pico-8 play session: hold ← + tap ❎

[t = 1 s] hold ← ~1s, tap ❎ ~2×
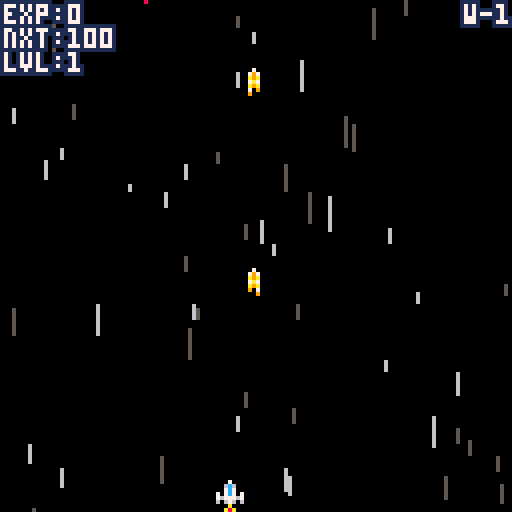
[t = 2 s] hold ← ~2s, tap ❎ ~4×
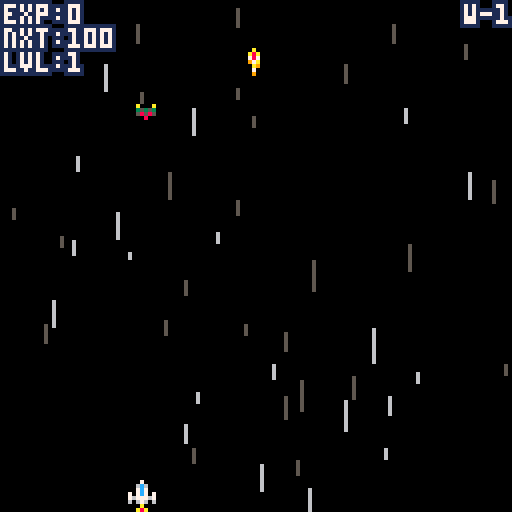
[t = 4 s] hold ← ~4s, tap ❎ ~7×
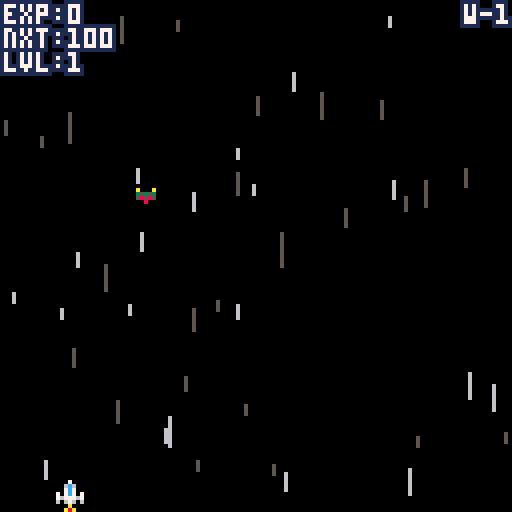

pico-8 cartridge
version 8
__lua__
--the.green.legion
--by guerragames 
cartdata("the_green_legion")

time=0
one_frame=.0333333
file=0
shake_t=0

function get_file()
 local fi=file*4
 cur_score=dget(fi)
 cur_gp=dget(fi+1)
 cur_lvl=dget(fi+2)
 cur_gm=dget(fi+3)

 if cur_lvl<1 or cur_lvl>10 then
  cur_lvl=1
 end 

 ps_level=1
 ps_active_count=1
 ps_max_active_count=1
 ps_shoot_rate=.3
 ps_pshoot_cdown=10
 ps_pshoot_damage=10
end

function store_file()
 local fi=file*4
 dset(fi,cur_score)
 dset(fi+1,cur_gp)
 dset(fi+2,cur_lvl)
 dset(fi+3,cur_gm)
end

function save_and_reset()
 cur_gm+=1
 store_file()
 run()
end

function reset_score()
 cur_score=0
 cur_gp=0
 cur_lvl=1
 cur_gm=0
 store_file()
 run()
end

function nl(s)
 local a={}
 local ns=""
 
 while #s>0 do
  local d=sub(s,1,1)
  if d=="," then
   add(a,ns+0)
   ns=""
  else
   ns=ns..d
  end
  
  s=sub(s,2)
 end
 
 return a
end

function unpack(y,i)
 i=i or 1
 local g=y[i]
 if(g)return g,unpack(y,i+1)
end

align_c=0
align_l=1
align_r=2

function po(t,x,y,c,bc,a)
  local ox=#t*2 
  if a==align_l then
   ox=0
  elseif a==align_r then
   ox=#t*4
  end
  local tx=x-ox
  color(bc)
  print(t,tx-1,y)print(t,tx-1,y-1)print(t,tx,y-1)print(t,tx+1,y-1)
  print(t,tx+1,y)print(t,tx+1,y+1)print(t,tx,y+1)print(t,tx-1,y+1)
  print(t,tx,y,c)
end

function normalize(x,y)
  local m=sqrt(x*x+y*y)
  return x/m,y/m,m
end

function force_sep(fo,mo,min_sep,max_sep)
  local xdiff,ydiff=fo.x-mo.x,fo.y-mo.y
  local nx,ny,mag=normalize(xdiff,ydiff)
  local min_sep,max_sep=mag-min_sep,mag-max_sep
  if max_sep>0 then
   mo.x+=nx*max_sep
   mo.y+=ny*max_sep
  elseif min_sep<0 then
   mo.x+=nx*min_sep
   mo.y+=ny*min_sep
  end
end

function rnd_i(c)
 return flr(rnd(c))+1
end

function next_i(l,i)
 i+=1
 if(i>#l)i=1
 return i
end

function lerp(min,max,t)
 return min+(max-min)*t
end

function rnd_range(min,max)
 if min and max then
  return lerp(min,max,rnd())
 end
 return 0
end

function scr_text(val)
 local s,v="",abs(val)
 repeat
  s=shl(v%0x0.000a,16)..s
  v/=10
 until v==0
 
 if val<0 then
  s="-"..s
 end
 
 return s
end

function gp_perc(p)
 return 1+p*cur_gp
end

sf={}
sf_next=1
sf_scroll_speed=.3
sf_max_speed=10
sf_target_rate=2
sf_rate=1.5
sf_to_spawn=0

for i=1,200 do
 s={lasty=-1,blink=5,bt=5}
 add(sf,s)
end

function sf_init()
 for k,s in pairs(sf)do
  s.y=128
 end

 sf_rate=0
end

function sf_update()
 sf_to_spawn+=sf_rate

  while sf_to_spawn>1 do
   local s=sf[sf_next]
   s.speed=rnd(sf_max_speed)
   s.x,s.y=rnd_i(128),-rnd(sf_scroll_speed+s.speed)
   s.lasty=s.y
   s.blink=rnd(.2)
   s.bt=s.blink
   sf_next=next_i(sf,sf_next)
   sf_to_spawn-=1
  end

 for k,s in pairs(sf)do
  s.lasty=s.y
  if s.y<128 then
   s.y+=s.speed+sf_scroll_speed
  else
   s.y=128
  end
 end
end

function sf_draw()
 for k,s in pairs(sf)do
  s.bt-=one_frame
  if s.bt<=0 then
   s.bt=s.blink
   s.color=(s.color==5)and 6 or 5
  end
  line(s.x,s.lasty,s.x,s.y,s.color)
 end
end

bs={}
bs_next=1
bs_cos={}
bs_sin={}

for i=1,101 do
  local angle=i/100
  add(bs_cos,cos(angle))
  add(bs_sin,sin(angle))
end

bs_lines={"boom!","bang!","bam!","pow!"}
bs_b_lines={"ka-booooooom!","ka-baaaaaang!","ka-baaaaaam!","ka-poooooow!"}

for i=1,20 do
 local boom={}
 for j=1,21 do
  add(boom,{})
 end
 
 add(bs,boom)
end

function bs_reset()
 for k,boom in pairs(bs)do
  boom.active=false
 end
end

function bs_spawn(x,y,min_size,max_size,max_time,bl,flash)
 local boom=bs[bs_next]
 boom.max_time=max_time
 boom.t=0
 boom.x,boom.y=x,y
 boom.flash=flash
 boom.active=true
 boom.text=nil
 
 if bl then
  boom.text=bl[rnd_i(#bl)]
 end
 
 boom.a_offset=rnd()

 for i=1,21 do
  local b=boom[i]
  b.r=0
  b.a=i/20
  b.max_r=min_size+rnd((max_size-min_size)*(i%2))
 end
 
 bs_next=next_i(bs,bs_next)
end


function bs_update()
 for k,boom in pairs(bs)do
  if boom.active then 
   boom.t+=one_frame
 
   for j=1,21 do
    local b=boom[j]
    b.r=b.max_r*boom.t/.2
    if b.r>b.max_r then
     b.r=b.max_r
    end
   end  
  
   if boom.t>=boom.max_time then
    boom.active=false
   end
  end
 end
end

function bs_index_to_ai(boom,i)
 return flr(1+100*(boom.a_offset+i/20)%100)
end

function bs_draw_l(boom,i1,i2,c,offr)
 local cx,cy=boom.x,boom.y
 local a1,a2=bs_index_to_ai(boom,i1),bs_index_to_ai(boom,i2)
 local m1,m2=boom[i1].r+offr,boom[i2].r+offr
 line(cx+m1*bs_cos[a1],cy+m1*bs_sin[a1],cx+m2*bs_cos[a2],cy+m2*bs_sin[a2],c)
end

function bs_draw()
 for k,boom in pairs(bs)do
  if boom.active then 
   if boom.flash and boom.t<.1 then
    rectfill(0,0,128,128,7)
    return
   end 
   
   local color,ocolor=10,8

   for j=2,19 do
    bs_draw_l(boom,j,j+1,ocolor,-4)
    bs_draw_l(boom,j,j+1,ocolor,-2)
   end

   bs_draw_l(boom,20,1,ocolor,-4)
   bs_draw_l(boom,1,2,ocolor,-4)
   bs_draw_l(boom,20,1,ocolor,-2)
   bs_draw_l(boom,1,2,ocolor,-2)

   for j=2,19 do
    bs_draw_l(boom,j,j+1,color,0)
   end

   bs_draw_l(boom,20,1,color,0)
   bs_draw_l(boom,1,2,color,0)

   if boom.text then
    po(boom.text,boom.x+2,boom.y-3,9+(boom.t*12)%2,0)
   end
  end
 end
end

exs={}
exs_next=1

for i=1,20 do
 local ex={} 
 ex.timer=0
 ex.bits={}

 for j=1,20 do
  add(ex.bits,{})
 end
 
 add(exs,ex)
end

function exs_reset()
 for k,ex in pairs(exs)do
  ex.timer=0
 end
end

function make_ex(x,y,size,dsize,speed,timer)
 local ex=exs[exs_next]
 
 ex.timer=timer

 for k,bit in pairs(ex.bits)do
  bit.x,bit.y=x,y
  local dx,dy,mag=normalize(rnd_range(-1,1),rnd_range(-1,1))
  local s=speed+rnd(2)
  bit.size,bit.dsize=size,dsize
  bit.dx,bit.dy=dx*s,dy*s
 end
 
 exs_next=next_i(exs,exs_next)
end

function exs_update()
 for k,ex in pairs(exs)do
  if ex.timer>0 then
   ex.timer-=one_frame
   local alive_count=0
   for k,bit in pairs(ex.bits)do
    bit.dx*=.9
    bit.dy*=.9
    bit.x+=bit.dx
    bit.y+=bit.dy
	bit.size+=bit.dsize
    if bit.size>0 then
     alive_count+=1
    end
   end
   if alive_count==0 then
    ex.timer=0
   end
  end
 end
end

function exs_subdraw(ex,size_offset,color)
 for k,bit in pairs(ex.bits)do
  circfill(bit.x,bit.y,bit.size+size_offset,color)
 end
end

function exs_draw()
 for k,ex in pairs(exs)do
  if ex.timer>0 then
   exs_subdraw(ex,1,5)
   exs_subdraw(ex,0,6)
  end
 end
end

ps={}

ps_level=1
ps_max_active_count=1
ps_shoot_rate=.3
ps_pshoot_cdown=10
ps_pshoot_damage=10

ps_active_count=1

attack_held=0
attack_queued=false

ps_shoot_timer=0
pattack_held=0

pattack_anim=nl("0,0,0,0,0,0,0,0,0,0,2,2,2,4,4,")

function player_init(p,i)
 p.active=false
 p.x,p.y=66,136
 p.spr=i-1
 p.pattack_i=#pattack_anim+1
 p.cdown=0
 p.muzzle_flash,p.blink=0,0
end

for i=1,8 do
 local p={}  
 player_init(p,i)
 add(ps,p)
end

function ps_reset_ng()
 for k,p in pairs(ps) do
  p.active=false
 end
 
 for i=1,ps_max_active_count do
  local p=ps[i]
  p.x,p.y=60,136+8*i
  p.active=true
  p.cdown=0
  p.getting_back=true
 end

 ps_active_count=ps_max_active_count
end
 
function ps_reset_nl()
 for i=ps_active_count+1,ps_max_active_count do
  local p=ps[i]
  p.x,p.y=60,136
  p.active=true
  p.cdown=0
  p.getting_back=true
 end

 ps_active_count=ps_max_active_count
end

function add_to_score(amount,enemy_health)
 if enemy_health>0 then
  cur_score+=shr(amount,16)
 else
  cur_score+=shr(amount+enemy_health,16)
 end
end

function upgrade_row(n,s,t)
 return {score=shr(n,s),type=t}
end

upgrade_table =
{
 upgrade_row(100,16,1),upgrade_row(200,16,2),upgrade_row(400,16,3),
 upgrade_row(800,16,1),upgrade_row(1300,16,2),upgrade_row(2000,16,3),
 upgrade_row(3000,16,1),upgrade_row(4500,16,2),upgrade_row(6500,16,3),
 upgrade_row(9000,16,1),upgrade_row(12000,16,2),upgrade_row(16000,16,3),
 upgrade_row(21000,16,1),upgrade_row(27000,16,2),upgrade_row(32000,16,3),
 upgrade_row(32000,15,1),upgrade_row(32000,14,2),upgrade_row(32000,13,3),
 upgrade_row(32000,12,1),upgrade_row(32000,11,2),upgrade_row(32000,10,3),
 upgrade_row(32000,9,1),upgrade_row(32000,8,2),upgrade_row(32000,7,3),
}

function next_upgrade_txt()
 local next_upgrade=upgrade_table[ps_level]
 if next_upgrade then
  return "nxt:"..scr_text(next_upgrade.score)
 end
 return "max lvl!"
end

function ps_upgrades_update()
 local upgraded=true
 while upgraded do
  upgraded=false
  local lv_upgrade=upgrade_table[ps_level]

  if lv_upgrade then
   if cur_score>=lv_upgrade.score then
    upgraded=true
    ps_level+=1
  
    if lv_upgrade.type==1 then
     if ps_max_active_count<#ps then
      ps_max_active_count+=1
      ps_active_count+=1
    
      local new_ship=ps[ps_active_count]
      new_ship.x,new_ship.y=56,128
      new_ship.active=true
      new_ship.cdown=0
      new_ship.getting_back=true
     end
    elseif lv_upgrade.type==2 then
     if ps_shoot_rate>0.1 then
      ps_shoot_rate-=0.025
     end
    elseif lv_upgrade.type==3 then
     if ps_pshoot_cdown>6 then
      ps_pshoot_cdown-=.5
      ps_pshoot_damage*=2
     end
    end
   end
  end
 end
end

function ps_player_bounds()
 local p1=ps[1]
 return p1.x+3,p1.y+1,p1.x+3,p1.y+3
end

function pshoot_collision_checker(bullet,x,y,x2,y2)
 local xmin=ps[1].x
 return x<=xmin+8 and x2>=xmin
end

function ps_check_pshoot()
 local xmin=ps[1].x
 for k,eb in pairs(ebs)do
  eb.active=false
 end 
 
 for k,e in pairs(es)do
  if e.active then
   local emin_x,emin_y,emax_x,emax_y=es_enemy_bounds(e)
   
   if emin_x<=xmin+8 and emax_x>=xmin then
    es_damage(e,ps_pshoot_damage,emin_x+e.spr_width/2,emax_y)
   end   
  end
 end
 
 boss_check_damage(ps[1],5,pshoot_collision_checker)
end

function ps_pshoot()
 if ps[2].active and
    ( ps[2].cdown<=0 and ps[2].pattack_i>#pattack_anim ) then
  sfx(1)
  
  shake_t=.2
 
  local splayer=ps[1]
  ps_check_pshoot(splayer)
  
  for i=2,ps_active_count do
   if ps[i].active then
    ps[i-1]=ps[i]
   end
  end 

  splayer.pattack_i=1
  splayer.y=2
  ps[ps_active_count]=splayer
 end 
end

function ps_check_seps()
 for i=2,ps_active_count do
  local p=ps[i]
  if p.active then
   if not p.getting_back then
    if p.pattack_i>#pattack_anim then
     force_sep(ps[i-1],p,10,10)
     force_sep(ps[1],p,10+2*i-4,i*10)
    end
   end
  end
 end
end

function ps_update_shooting()
 if btn(4)then
  if attack_held==0 then
   attack_queued=true
  end

  attack_held+=one_frame
 else
  attack_held=0
 end
 
 if attack_held>0 or attack_queued then
  if ps_shoot_timer <=0 then
   sfx(0)
 
   for k,p in pairs(ps) do
    if p.active and p.cdown<=0 then
     bullets_make_bullet(p.x+2,p.y-3)
     p.muzzle_flash=0.05
    end
   end
   ps_shoot_timer=ps_shoot_rate
   attack_queued=false
  end
 end
 
 ps_shoot_timer-=one_frame
end

function ps_explode()
 local p1=ps[1]

 sfx(7)
 for i=1,4 do
  make_ex(p1.x+2+rnd(4),p1.y+2+rnd(4),8+rnd(4),-0.2,2,4)
 end
 
 local x,y=p1.x+4,p1.y+4
 
 bs_spawn(x,y,12,40,.7)
 bs_spawn(x,y,8,30,.7)
 bs_spawn(x,y,6,20,.7,bs_lines)
 
 shake_t=.5

 for i=2,ps_active_count do
  if ps[i].active then
   ps[i-1]=ps[i]
  end
 end  
 
 p1.active=false
 ps[ps_active_count]=p1
 
 ps_active_count-=1
 
 local new_p1=ps[1]
 if ps_active_count<=0 or new_p1.cdown>0 then
  gameover=true
  title_timer=0
  cur_gm+=1
  store_file()
 else
  new_p1.blink=3
 end
end

function ps_check(x,y,x2,y2)
 local p1=ps[1]
 
 if p1.blink<=0 then
  local xmin,ymin,xmax,ymax=ps_player_bounds()

  if x <=xmax and x2>=xmin and
     y <=ymax and y2>=ymin then
   ps_explode()
   return true
  end
 end
 
 return false
end

function ps_update()
 local p1=ps[1]
 
 if p1.muzzle_flash>0 then
  p1.muzzle_flash-=one_frame
 end
 
 if p1.blink>0 then
  p1.blink-=one_frame
 end

 local speed=(attack_held>0.2)and 1 or 2
 
 if btn(0)then
  p1.x-=speed
 end

 if btn(1)then
  p1.x+=speed
 end

 if btn(2)then
  p1.y-=speed
 end

 if btn(3)then
  p1.y+=speed
 end

 p1.x=max(0,min(121,p1.x))
 p1.y=max(0,min(120,p1.y))

 ps_check_seps()
 ps_update_shooting()

 -- power attack
 if btn(5)then
  if pattack_held==0 then
   ps_pshoot()
  end

  pattack_held+=one_frame
 else
  pattack_held=0
 end
 
 for i=2,ps_active_count do
  local p=ps[i]
  if p.active then
   if p.muzzle_flash>0 then
    p.muzzle_flash-=one_frame
   end  
  
   if p.pattack_i<=#pattack_anim then
    p.pattack_i+=1
    
    if p.pattack_i>#pattack_anim then
     p.cdown=ps_pshoot_cdown
     p.getting_back=true
    end
   end
   
   if p.cdown>0 then
    p.cdown-=one_frame
   end 

   if p.getting_back then
    local pi2=ps[i-1]
      
    local nx,ny,mag=normalize(pi2.x-p.x,pi2.y-p.y)
      
    if mag<=10 then
     p.getting_back=false
    else
     p.x+=nx*2
     p.y+=ny*2
    end
   end
  end
 end
 
 ps_upgrades_update()
end

function ps_spr_draw(p,ox,oy,r)
 local x,y=p.x+ox,p.y+oy
 spr((r>.5)and 192 or 193,x+2,y+7)
 spr(p.spr,x,y)
end

function pal_color(c)
 for i=1,15 do
  pal(i,c)
 end
end

function ps_draw_shadows(p,r)
 pal_color(0)
 ps_spr_draw(p,1,0,r)
 ps_spr_draw(p,-1,0,r)
 ps_spr_draw(p,0,1,r)
 ps_spr_draw(p,0,-1,r)
 pal()
 
 if p.muzzle_flash>0 then
  circfill(p.x+3,p.y-1,3,10)
 end  
end

function ps_draw_secondary()
 for i=ps_active_count,2,-1 do
  local p=ps[i]
  
  if p.active then
   local r=rnd()
   ps_draw_shadows(p,r)
 
   if p.cdown>0 then
    pal(7,8)
    pal(6,2)
   elseif p.pattack_i<#pattack_anim then
    local anim_frame=pattack_anim[p.pattack_i]
    local px,py=p.x-2,p.y-2
  
    spr(16+anim_frame,px,py,2,1)
 
    for ty=1,13 do
     spr(32+anim_frame,px,py+ty*8,2,1)
    end
    
    spr(48+anim_frame,px,py+112,2,1)
    pal(7,8)
    pal(6,2)
   else  
    pal(7,5)
    pal(6,1)
   end

   ps_spr_draw(p,0,0,r)
  end
 end
end

function ps_draw_first()
 local p1=ps[1]
 local should_blink=p1.blink>0 and p1.blink%.2>=.1
 if not should_blink then
  local r=rnd()
  ps_draw_shadows(p1,r)
  ps_spr_draw(p1,0,0,r)
 end
end

bullets={}
bullets_anim=nl("241,242,243,242,")
bullets_next=1

for i=1,200 do
 add(bullets,{})
end

function bullets_make_bullet(x,y)
 local nb=bullets[bullets_next]
 nb.x,nb.y=x,y
 nb.active=true
 nb.anim_index=1
 bullets_next=next_i(bullets,bullets_next)
end

function bullets_check(b,x,y,x2,y2)
 return b.x+4>=x and b.x-1<=x2 and b.y+8>=y and b.y<=y2
end

function bullets_update()
 for k,b in pairs(bullets)do
  if b.active then
   if b.y>0 then
    b.y-=5
    b.anim_index=next_i(bullets_anim,b.anim_index)
   else
    b.active=false
   end
  end
 end
end

function bullets_draw()
 for k,b in pairs(bullets)do
  if b.active then
   spr(bullets_anim[b.anim_index],b.x,b.y)
  end
 end
end

ebs={}
ebs_next=1
ebs_blink=0
ebs_blink_on=true

for i=1,2000 do
 add(ebs,{})
end

function ebs_reset()
 for k,eb in pairs(ebs)do
  eb.active=false
 end
end

function ebs_make_bullets(x,y,speed,count,inc_a,start_a)
 sfx(5)
 local ia=start_a
 for i=1,count do
  local eb=ebs[ebs_next]
  eb.x,eb.y=x,y
  eb.velx,eb.vely=speed*sin(ia),speed*cos(ia)
  eb.active=true
  ebs_next=next_i(ebs,ebs_next)
  
  ia-=inc_a
 end 
end

function ebs_update()
 if ebs_blink<=0 then
  ebs_blink=.05
  ebs_blink_on=not ebs_blink_on
 else
  ebs_blink-=one_frame
 end

 for k,eb in pairs(ebs)do
  if eb.active then
   if eb.y<-8 or eb.x<-8 or eb.y>142 or eb.x>142 then
    eb.active=false
   else
	eb.y+=eb.vely
    eb.x+=eb.velx

	if not gameover then
     if ps_check(eb.x,eb.y,eb.x+3,eb.y+3)then
	  eb.active=false
	 end
    end
   end
  end
 end
end

function ebs_draw()
 pal()

 if ebs_blink_on then
  pal(14,8)
 end
  
 for k,eb in pairs(ebs)do
  if eb.active then
   spr(224,eb.x,eb.y)
  end
 end
 
 pal()
end

function ebs_shoot_aimed(x,y,speed,count,angle)
 local to_player_x,to_player_y=ps[1].x-x,ps[1].y-y
 local nx,ny,mag=normalize(to_player_x,to_player_y)
 local a=atan2(ny,nx)
 ebs_make_bullets(x,y,speed,count,angle/count,a+.5*angle)
end

function ebs_shoot_spread(x,y,speed,count,angle)
 ebs_make_bullets(x,y,speed,count,1/count,angle)
end

boss_x=20
boss_y=8

boss_active=false
boss_exploding_timer=0
boss_desc = nil

parts={}
max_parts_w=9
max_parts_h=11

thruster_parts=nl("252,253,254,255,")

flame_parts={
 { idle=nl("236,236,237,237,")},
 { idle=nl("238,238,239,239,")},
}

glue_parts=nl("201,202,203,204,205,206,207,217,218,219,220,221,222,234,235,250,251,")

shooter_parts={
 {
  idle=nl("199,"),
  open=nl("199,199,199,199,198,197,196,196,196,196,197,198,"),
  shoot=nl("197,196,"),
  close=nl("196,197,198,199,"),
  dead=nl("200,"),
 },
 {
  idle=nl("215,"),
  open=nl("215,214,213,212,213,214,"),
  shoot=nl("213,212,"),
  close=nl("212,213,214,215,"),
  dead=nl("216,"),
 },
 {
  idle=nl("231,"),
  open=nl("231,230,229,228,229,230,"),
  shoot=nl("229,228,"),
  close=nl("228,229,230,231,"),
  dead=nl("232,"),
 },
 {
  idle=nl("247,"),
  open=nl("247,246,245,244,245,246,"),
  shoot=nl("245,244,"),
  close=nl("244,245,246,247,"),
  dead=nl("248,"),
 },
}

for j=1,max_parts_h do
 add(parts,{})
 for i=1,max_parts_w do
  add(parts[j],{})
 end
end

function boss_reset()
 boss_active=false
 boss_phase=0
 boss_exploding_timer=0
 boss_base_y=-128
end

function add_thruster(j,i)
 local t1=parts[j-1][i]
 t1.active=true
 t1.shooter=false
 t1.anims=nil
 t1.spr=thruster_parts[rnd_i(#thruster_parts)]
 
 local t1=parts[j-2][i]
 t1.active=true
 t1.shooter=false
 t1.anims=flame_parts[rnd_i(#flame_parts)]
 t1.current_anim=t1.anims.idle
 t1.anim_index=1
 t1.anim_time=0
end

function boss_init_shooter_part(part)
 part.active,part.shooter=true,true
 part.anims=shooter_parts[rnd_i(#shooter_parts)]
 
 part.current_anim=part.anims.idle
 part.anim_index=1
 part.anim_time=0
  
 part.shooting_timer=0
 
 part.aimed = (rnd() < boss_desc.aimed_bullet_chance)

 part.shoot_rate=rnd_range(boss_desc.min_shoot_rate,boss_desc.max_shoot_rate)/gp_perc(.01)

 part.bullet_speed=rnd_range(boss_desc.min_bullet_speed,boss_desc.max_bullet_speed)
 
 part.bullet_count=min(40,flr(rnd_range(boss_desc.min_bullet_count,boss_desc.max_bullet_count)*gp_perc(.1)))
 
 part.closed_time=rnd_range(boss_desc.min_closed_time,boss_desc.max_closed_time)
 part.opened_time=rnd_range(boss_desc.min_opened_time,boss_desc.max_opened_time)
 part.bullet_a=0
 part.bullet_a_inc=rnd_range(boss_desc.min_bullet_a_inc,boss_desc.max_bullet_a_inc)
 part.bullet_a_spread=rnd_range(boss_desc.min_bullet_a_spread,boss_desc.max_bullet_a_spread)

 part.lifetime=0
 part.health=boss_desc.health*gp_perc(.2)
end

function clone_part(t_part,s_part)
 t_part.active,t_part.shooter=s_part.active,s_part.shooter
 t_part.anims,t_part.spr=s_part.anims,s_part.spr
 
 t_part.current_anim,t_part.anim_index=s_part.current_anim,s_part.anim_index
 t_part.anim_time=s_part.anim_time
  
 t_part.shooting_timer,t_part.aimed=s_part.shooting_timer,s_part.aimed
 
 t_part.shoot_rate=s_part.shoot_rate
 t_part.bullet_speed,t_part.bullet_count=s_part.bullet_speed,s_part.bullet_count
 t_part.closed_time,t_part.opened_time=s_part.closed_time,s_part.opened_time
 t_part.bullet_a=0
 t_part.bullet_a_inc,t_part.bullet_a_spread=s_part.bullet_a_inc,s_part.bullet_a_spread
 
 t_part.lifetime,t_part.health=s_part.lifetime,s_part.health
end

function make_boss()
 boss_active=true
 boss_exploding_timer=0
 
 for k,v in pairs(parts)do
  for k2,p in pairs(v)do
   p.active,p.shooter=false,false
   p.anim_index=1
  end
 end

 local cx=5

 local x=cx
 local y=2+flr(rnd(max_parts_h-2))+1

 boss_init_shooter_part(parts[y][x])

 local count=boss_desc.size-1

 while count>0 do
  local rnd_dir=rnd(1)

  if rnd_dir<.25 then
   if y>3 then
    y-=1
   end
  elseif rnd_dir<.5 then
   if y<max_parts_h-1 then
    y+=1
   end
  elseif rnd_dir<.75 then
   if x>1 then
    x-=1
   end
  elseif rnd_dir<1 then
   if x<cx then
    x+=1
   end
  end
  
  local part=parts[y][x]

  if not part.active or not part.shooter then
   part.active=true

   if rnd()<boss_desc.shooter_chance then
    count-=1
	boss_init_shooter_part(part)
    part.current_anim=part.anims.idle
   else
    part.shooter=false
	part.anims=nil
    part.spr=glue_parts[rnd_i(#glue_parts)]
   end
  end
 end

 local start_index=rnd_i(2)

 local added_thruster=false

 for i=start_index,cx,2 do
  for j=3,max_parts_h do
   if parts[j][i].active then
    add_thruster(j,i)

	added_thruster=true
	break
   end
  end
 end

 if not added_thruster then
  for j=3,max_parts_h do
   if parts[j][cx].active then
    add_thruster(j,cx)

	added_thruster=true
	break
   end
  end
 end

 for j=1,max_parts_h do
  for i=1,cx do
   if parts[j][i].active then
    local mirror_part=parts[j][max_parts_w-i+1]
	clone_part(mirror_part,parts[j][i])
   end
  end
 end

 local empty_row=true

 while empty_row do
  for i=1,max_parts_w do
   if parts[1][i].active then
    empty_row=false
   end
  end

  if empty_row then
   local temp_row=parts[1]
   for j=2,max_parts_h do
    parts[j-1]=parts[j]
   end
   parts[max_parts_h]=temp_row
  end
 end
end

function set_current_anim(part,anim)
 part.current_anim,part.anim_index=anim,1
 part.anim_time=0
end

function boss_check_damage(bullet,damage_amount,collision_checker)
 for j=1,max_parts_h do
  for i=1,max_parts_w do
   local part=parts[j][i]

   if part.shooter and part.active and part.health>0 then
    if part.current_anim!=part.anims.idle then 
     local part_x,part_y=boss_x+i*8,boss_y+j*8
   
     if collision_checker(bullet,part_x,part_y,part_x+8,part_y+8)then
      part.health-=damage_amount
      
      add_to_score(damage_amount,part.health)
      
      if part.health<=0 then
	   sfx(2)
       part.health=0
     
       set_current_anim(part,part.anims.dead)
         
       local ex,ey=part_x+4,part_y+4
     
       make_ex(ex,ey,6,-.5,1,2)      
       bs_spawn(ex,ey,6,20,.4,bs_lines)
      else
	   sfx(3)
       local ex,ey=bullet.x+1.5,part_y+8
       make_ex(ex,ey,2,-.2,1,2)
       bs_spawn(ex,ey,4,16,.2)
      end 
      
      return true
     end
    end
   end
  end
 end
 
 return false
end

function boss_update()
 if not boss_active then
  return
 end

 if boss_base_y<0 then
  boss_base_y+=.5
 end

 boss_x=lerp(8,32,.5+.5*sin(boss_desc.speedx*time))
 boss_y=boss_base_y+lerp(0,8,.5+.5*cos(boss_desc.speedy*time))
 
 local alive_parts=0
 
  for j=1,max_parts_h do
   for i=1,max_parts_w do
    local part=parts[j][i]

    if part.active then
	 local part_x,part_y=boss_x+i*8+2,boss_y+j*8+2
    
	 if part.shooter then
      part.lifetime+=one_frame

      if part.health>0 then     
       alive_parts+=1
      end
      
      if part.current_anim==part.anims.idle then
	   if part.anim_time>=part.closed_time then
	    set_current_anim(part,part.anims.open)
	   end
	  elseif part.current_anim==part.anims.open then
       if part.anim_index>=#part.current_anim then
	    set_current_anim(part,part.anims.shoot)
	    part.shooting_timer=0
	   end
	  elseif part.current_anim==part.anims.shoot then
	   part.shooting_timer-=one_frame

	   if part.shooting_timer<=0 then
	    part.shooting_timer=part.shoot_rate
        if part.aimed then
         ebs_shoot_aimed(part_x,part_y,part.bullet_speed,part.bullet_count,part.bullet_a_spread)
        else
         part.bullet_a+=part.bullet_a_inc
         ebs_shoot_spread(part_x,part_y,part.bullet_speed,part.bullet_count,part.bullet_a)
	    end
       end

       if part.anim_time>=part.opened_time then
	    set_current_anim(part,part.anims.close)
	   end
	  elseif part.current_anim==part.anims.close then
       if part.anim_index>=#part.current_anim then
	    set_current_anim(part,part.anims.idle)
	   end
	  end
	 end

     if part.anims then
	  part.anim_time+=one_frame
      part.anim_index=next_i(part.current_anim,part.anim_index)
     end
    end
   end
  end
 
 if alive_parts<=0 then
  if boss_exploding_timer==0 then
   boss_exploding_timer=1
   shake_t=1
   ebs_reset()
   
	if boss_phase==0 and cur_lvl==10 then
	 boss_phase=1
	else
	 music(0)
	end   
  else
   boss_exploding_timer-=one_frame
   
   if boss_exploding_timer<=0 then
	local ex,ey=boss_x+44,boss_y+24
    
	sfx(7)
    make_ex(ex,ey,10,-.15,1,5)      
    make_ex(ex,ey,8,-.15,4,5)      
    make_ex(ex,ey,6,-.15,6,5)      

    bs_spawn(ex,ey,15,60,1,bs_b_lines,true)
    boss_active=false
    shake_t=1
	
	if boss_phase==1 then
	 boss_reset()
     make_boss()
	 boss_phase=2
	end
   else
     sfx(2)
     for q=1,5 do
      local j,i=rnd_i(max_parts_h),rnd_i(max_parts_w)

      local part=parts[j][i]

      if part.active then
	   local ex,ey=boss_x+i*8+rnd(8),boss_y+j*8+rnd(8)
       make_ex(ex,ey,2,-.1,1,2)
       bs_spawn(ex,ey,4,16,.2)
      end
     end
   end
  end  
 end
end

function boss_draw()
 if boss_active then
  pal()

  for j=1,max_parts_h do
   for i=1,max_parts_w do
    local part=parts[j][i]
    if part.active then
     local x,y=boss_x+i*8,boss_y+j*8
     if part.anims then
      spr(part.current_anim[part.anim_index],x,y,1,1,i>5)
     else
      spr(part.spr,x,y,1,1,i>5)
     end
    end
   end
  end
 end
end

function enemy_regen(spr_index,size,max_count)
 local colors={11,3,5}
 local s=size*8
 local half_s=s/2
 local bx,by=(spr_index%16)*8,flr(spr_index/16)*8
 
 for i=0,s*s do
  sset(bx+i%s,by+i/s,0)
 end

 local x,y=half_s,rnd_i(s-1)

 local smallest_x=x
 
 local count=max_count
 
 while count>0 do
  local sx,sy=bx+x,by+y
  if sget(sx,sy)==0 then
   if count>=max_count-1 then
    sset(sx,sy,8)
   else
    sset(sx,sy,colors[rnd_i(#colors)])
   end
   count-=1
  end
  
  local rnd_dir_y=rnd(3)

  if rnd_dir_y<1 then
   if y>2 then
    y-=1
   end
  elseif rnd_dir_y<2 then
   if y<s-1 then
    y+=1
   end
  end 
   
  local rnd_dir_x=rnd(3)
  
  if rnd_dir_x<1 then
   if x>1 then
    x-=1
    
    if x<smallest_x then
     smallest_x=x
    end
    
   end
  elseif rnd_dir_x<2 then
   if x<half_s then
    x+=1
   end
  end
 end
 
 local start_index=rnd_i(2)

 local added_thruster=false

 for i=start_index,half_s-1,2 do
  for j=1,s-1 do
   if sget(bx+i,by+j)!=0 then
    sset(bx+i,by+j-1,10)

	added_thruster=true
	break
   end
  end
 end

 if not added_thruster then
  for j=1,s-1 do
   if sget(bx+half_s,by+j)!=0 then
    sset(bx+half_s,by+j-1,10)

	added_thruster=true
	break
   end
  end
 end

 for j=0,s do
  for i=0,half_s do
   local sp=sget(bx+i,by+j)
   if sp!=0 then
    sset(bx+s-i,by+j,sp)
   end
  end
 end

 palt(0,false)
 
 local empty_row=true
 local empty_row_count=0

 while empty_row and empty_row_count<s do
  for i=0,half_s do
   if sget(bx+i,by)!=0 then
    empty_row=false
	break
   end
  end

  if empty_row then
   empty_row_count+=1

   for j=1,s-1 do
    for i=0,s do
     sset(bx+i,by+j-1,sget(bx+i,by+j))
    end
   end
   
   for i=0,s do
    sset(bx+i,by+s-1,0)
   end
  end
 end
 
 palt()

 local height=0
 for j=0,s do
  local empty_row=true
  
  for i=0,s do
   if sget(bx+i,by+j)!=0 then
    height+=1
    empty_row=false
    break
   end   
  end
  
  if empty_row then
   break 
  end
 end

 local width=s-2*max(0,smallest_x)+1
 
 return -flr(-width),-flr(-height)
end

es={}
es_next=1
es_active_count=0
es_sprs=nl("8,9,10,11,12,13,14,15,22,23,24,25,26,38,40,42,44,46,")
es_sprs_w={}
es_sprs_h={}

es_slots={}
es_slots_avail=0

for i=1,100 do
 add(es,{})
end

function es_reset()
 for k,e in pairs(es)do
  e.active=false
 end
 
 es_next=1
 es_active_count=0
end

function es_enemy_bounds(e)
 local x,y=e.x+flr((8*e.spr_size-e.spr_width)/2),e.y
 return x,y,x+e.spr_width,y+e.spr_height
end

function enemy_behaviors(e)
   local p1x=ps[1].x
   
   if p1x>e.basex+e.track_rate then
    e.basex+=e.track_rate
   elseif p1x<e.basex-e.track_rate then
    e.basex-=e.track_rate
   else
    e.basex=p1x
   end

   e.y+=e.speed
   e.x=e.basex+e.sin_mag*sin(e.sin_phase*e.lifetime)
   
   if e.y<10 then
    e.y=.9*e.y+1
   elseif e.y>128 then
    e.active=false
    es_active_count-=1
	dead_count+=1
   end
end

function es_init_launch_slots()
  for i=1,12 do
   es_slots[i]=i-1
  end
  
  es_slots_avail=#es_slots
end

function es_spawn(ed)
 if es_active_count>=#es then
  return
 end

 local e=es[es_next] 
 
 while e.active do
  es_next=next_i(es,es_next)
  
  e=es[es_next]
 end
 
 if es_slots_avail<=0 then
  es_init_launch_slots()
 end
 
 local slot_index=rnd_i(es_slots_avail)
 local last_slot=es_slots_avail
 
 local used_slot_value=es_slots[slot_index]
 
 es_slots[slot_index]=es_slots[es_slots_avail]
 es_slots[es_slots_avail]=-1
 
 es_slots_avail-=1
 
 e.basex=16+used_slot_value*8
 
 e.speed=rnd_range(ed.min_speed,ed.max_speed)
 e.x,e.y=e.basex,-8-e.speed
 
 e.sin_mag=rnd_range(ed.min_sin_mag,ed.max_sin_mag)
 e.sin_phase=rnd_range(ed.min_sin_phase,ed.max_sin_phase)
 e.spr=es_sprs[ed.spr]
 e.spr_size=(ed.spr<=13)and 1 or 2
 e.spr_width=es_sprs_w[ed.spr]
 e.spr_height=es_sprs_h[ed.spr]
 e.track_rate=rnd_range(ed.min_track_rate,ed.max_track_rate)
 
 e.bullet_type=ed.bullet_type
 
 e.shoot_rate=rnd_range(ed.min_shoot_rate,ed.max_shoot_rate)/gp_perc(.01)
 e.shoot_timer=e.shoot_rate
 e.bullet_speed=rnd_range(ed.min_bullet_speed,ed.max_bullet_speed)
 e.bullet_count=flr(ed.bullet_count*gp_perc(.1))
 
 e.bullet_count=min(40,e.bullet_count)
 
 e.bullet_a_inc=ed.bullet_a_inc
 e.bullet_a=0
 
 e.active=true
 e.lifetime=0
 e.health=ed.health*gp_perc(.2)
 e.damaged_timer=0
 
 es_active_count+=1
end

function es_damage(e,damage_amount,hit_x,hit_y)
 e.health-=damage_amount
 add_to_score(damage_amount,e.health)
 e.damaged_timer=0.1
 
 if e.health<=0 then
  sfx(2)
  e.active=false
  es_active_count-=1
  local ex=e.x+4*e.spr_size
  local exs_y=e.y+e.spr_height/2
  local ex_w=2+4*e.spr_size
  make_ex(ex,exs_y,ex_w,-.5,1,2)      
  bs_spawn(ex,exs_y,ex_w,20*e.spr_size,.4,bs_lines)
  dead_count+=1
 else
  sfx(3)
  make_ex(hit_x,hit_y,2,-0.2,1,2)
  bs_spawn(hit_x,hit_y,4,16,.2)
 end
end

function es_update()
 for k,e in pairs(es)do
  if e.active then
   e.lifetime+=one_frame
  
   if e.damaged_timer>0 then
    e.damaged_timer-=one_frame
   end
   
   enemy_behaviors(e)
   
   if e.bullet_type and e.shoot_rate>0 then
    e.shoot_timer+=one_frame
	
	if e.shoot_timer>=e.shoot_rate then
	 e.shoot_timer=0
	 
     local bx,by=e.x+e.spr_size*4-2,e.y+e.spr_height
     
     if e.bullet_type==0 then
      e.bullet_a+=e.bullet_a_inc
      ebs_shoot_spread(bx,by,e.bullet_speed,e.bullet_count,e.bullet_a)
     else
      ebs_shoot_aimed(bx,by,e.bullet_speed,e.bullet_count,e.bullet_a_inc)
     end
    end
   end
  end
 end
end

function es_draw_spr(e,ox,oy)
 spr(e.spr,e.x+ox,e.y+oy,e.spr_size,e.spr_size)
end

function es_draw()
 for k,e in pairs(es)do
  if e.active then
   pal_color((e.damaged_timer>0)and 7 or (e.shoot_rate!=0 and e.shoot_timer<.2)and 14 or 0)
   es_draw_spr(e, 1, 0)
   es_draw_spr(e,-1, 0)
   es_draw_spr(e, 0, 1)
   es_draw_spr(e, 0,-1)
   pal()

   if e.damaged_timer>0 then
     pal(11,10)
     pal(3,8)
     pal(5,9)
   end
 
   es_draw_spr(e,0,0)
   pal()
  end
 end
end

function enemy_desc(s,mi_s,ma_s,mi_p,ma_p,mi_m,ma_m,mi_tr,ma_tr,mi_sr,ma_sr,mi_bs,ma_bs,bt,bc,ba,h)
 return {
  spr=s,
  min_speed=mi_s,
  max_speed=ma_s,
  min_sin_phase=mi_p,
  max_sin_phase=ma_p,
  min_sin_mag=mi_m,
  max_sin_mag=ma_m,
  min_track_rate=mi_tr,
  max_track_rate=ma_tr,
  min_shoot_rate=mi_sr,
  max_shoot_rate=ma_sr,
  min_bullet_speed=mi_bs,
  max_bullet_speed=ma_bs,
  bullet_type=bt,
  bullet_count=bc,
  bullet_a_inc=ba,
  health=h,
 }
end

es_desc={
  enemy_desc(unpack(nl("1,1.5,2.5,0,0,0,0,0,0,0,0,0,0,0,0,0,1,"))),
  enemy_desc(unpack(nl("4,.5,1,.1,.5,4,6,0,0,0,0,0,0,0,0,0,2,"))),
  enemy_desc(unpack(nl("15,.05,.1,.1,.2,10,20,0,0,1,2,.5,1,0,6,.01,40,"))),
  enemy_desc(unpack(nl("10,.05,.1,.1,.2,10,20,0,0,1,3,1,2,0,1,0,4,"))),
  enemy_desc(unpack(nl("13,.05,.1,.1,.2,6,15,0,0,2,4,1,2,1,4,.25,4,"))),

  enemy_desc(unpack(nl("3,2,3,0,1,0,10,.5,1,0,0,0,0,0,0,0,1,"))),
  enemy_desc(unpack(nl("12,.01,.1,0,0,0,0,0,0,1,2,1,2,0,10,0,6,"))),
  enemy_desc(unpack(nl("18,.01,.05,.1,.2,10,16,.05,.2,1,2,1,2,1,10,.25,20,"))),
  enemy_desc(unpack(nl("14,.1,.2,.1,.2,10,16,0,0,.4,.8,1,2,0,4,.0125,6,"))),
  enemy_desc(unpack(nl("16,.05,.1,.2,.4,20,30,0,0,2,4,.2,.8,0,20,0,15,"))),

  enemy_desc(unpack(nl("17,.05,.1,0,0,0,0,0,0,.5,1,.5,1,0,3,.05,20,"))),
  enemy_desc(unpack(nl("2,2,4,0,0,0,0,0,0,.8,1.2,1,2,1,1,0,1,"))),
  enemy_desc(unpack(nl("11,.5,1,0,0,0,0,0,0,1,2,.2,.5,0,20,0,2,"))),
  enemy_desc(unpack(nl("9,.1,.2,.1,.2,2,4,0,0,.4,.8,1,2,0,5,.02,3,"))),
  enemy_desc(unpack(nl("7,.01,3,.01,.6,0,20,0,1,.1,4,.1,3,0,6,.05,3,"))),

  enemy_desc(unpack(nl("8,.01,1,.01,.6,0,20,0,.2,1,2,.1,.5,0,40,.05,5,"))),
  enemy_desc(unpack(nl("6,.01,.5,.01,.6,0,10,0,.2,.08,.1,.4,.6,0,1,.05,10,"))),
  --spr left:5
}

function m_boss_desc(h,sx,sy,s,sc,mi_o,ma_o,mi_c,ma_c,mi_sr,ma_sr,mi_bs,ma_bs,mi_bc,ma_bc,mi_bai,ma_bai,mi_bas,ma_bas,abc)
 return {
  health=h,
  speedx=sx,
  speedy=sy,
  size=s,
  shooter_chance=sc,
  min_opened_time=mi_o,
  max_opened_time=ma_o,
  min_closed_time=mi_c,
  max_closed_time=ma_c,
  min_shoot_rate=mi_sr,
  max_shoot_rate=ma_sr,
  min_bullet_speed=mi_bs,
  max_bullet_speed=ma_bs,
  min_bullet_count=mi_bc,
  max_bullet_count=ma_bc,
  min_bullet_a_inc=mi_bai,
  max_bullet_a_inc=ma_bai,
  min_bullet_a_spread=mi_bas,
  max_bullet_a_spread=ma_bas,
  aimed_bullet_chance=abc,
 }
end

levels={
 { --1
  spawn_rate=1,
  --wave_str="1-1",
  wave_str="10-1,10-2,10-1; 10-4,10-2,10-1; 1-3; 10-2,20-1,10-4; 2-3,10-1",
  boss=m_boss_desc(unpack(nl("5,.1,.2,3,.2,2,4,.2,.4,2,3,.5,1,2,8,.1,.2,.1,.5,.5,"))),
 },

 { --2
  spawn_rate=1,
  wave_str="10-5; 10-4,10-5,20-2; 1-8; 1-10; 1-8,1-10,1-8,1-10",
  boss=m_boss_desc(unpack(nl("10,.4,.7,8,.5,2,4,.2,.4,3,4,.4,.8,2,4,.02,.1,.1,.2,.5,"))),
 },
 
 { --3
  spawn_rate=.95,
  wave_str="4-9; 4-7,10-6; 6-9,2-3; 10-9,4-3,50-1",
  boss=m_boss_desc(unpack(nl("20,.8,.1,10,.7,2,3,.2,.6,4,6,.2,.4,10,16,.02,.1,1,1,.5,"))),
 },

 { --4
  spawn_rate=.9,
  wave_str="5-1,5-2,5-6,5-1,5-2,5-6,5-1,5-2,5-6; 10-4,10-5; 10-7,10-5; 6-7,6-5,6-4; 1-3,1-10,1-8,6-9",
  boss=m_boss_desc(unpack(nl("40,.05,.01,5,.3,.4,.8,1,2,.03,.06,.8,1,3,5,.001,.01,.05,.1,0,"))),  
 },
 
 { --5
  spawn_rate=.85,
  wave_str="2-11; 10-5,20-6; 10-7; 6-11; 6-7,20-6",
  boss=m_boss_desc(unpack(nl("60,.5,.1,2,.1,1,2,2,3,.03,.06,.8,1,4,8,.001,.005,.05,.1,0,"))),
 },
 
 { --6
  spawn_rate=.8,
  wave_str="20-12; 12-13,20-6; 12-14,20-6; 12-14,12-13,20-6; 6-8; 6-10",
  boss=m_boss_desc(unpack(nl("40,.6,.5,4,.4,.5,1,2,3,.05,.1,.8,1,4,8,0,0,.05,.1,1,"))),
 },

 { --7
  spawn_rate=.75,
  wave_str="20-14; 20-13; 20-12,2-9; 8-9,20-12; 10-11,20-12;",
  boss=m_boss_desc(unpack(nl("20,.1,.6,18,.8,.2,1,1,2,.5,2,.5,1,6,6,.02,.05,.01,.01,.5,"))),
 },
 { --8
  spawn_rate=.1,
  wave_str="100-1; 100-2; 100-6; 2-3,80-1; 6-7,100-2; 20-6,4-13,20-6,4-13,20-6,4-13,20-6,4-13,20-6,4-13; 4-8,40-1,40-1,40-6",
  boss=m_boss_desc(unpack(nl("20,.5,.5,10,.1,.1,.2,1,2,.03,.06,.8,1,3,7,.001,.01,.05,.1,0,"))),
 },

 { --9
  spawn_rate=.6,
  wave_str="1-3; 1-8; 1-9; 1-10; 1-11; 20-3; 3-8,12-9; 20-9; 20-11; 10-10,10-11;",
  boss=m_boss_desc(unpack(nl("10,.1,.2,8,.1,.4,.4,4,4,1,1,.8,.8,10,20,.01,.02,.5,.75,1,"))),
 }, 

 { --10
  spawn_rate=.8,
  wave_str="10-15; 10-16; 10-17; 40-15; 40-16; 40-17;",
  boss=m_boss_desc(unpack(nl("20,.3,.8,20,.5,.1,4,.1,4,.1,3,.3,1,1,30,.01,.25,.01,.99,.5,"))),
 },
}


function lv_waves_parse(levels)
 for k,level in pairs(levels)do
  local wave_index,bunches_index=1,1
 
  level.waves={}
  level.waves[wave_index]={}
  local current_wave=level.waves[wave_index]
  current_wave.bunches={}
 
  local current_num_str=""
  local current_bunch=nil
  local str=level.wave_str

  while #str>0 do
   current_wave=level.waves[wave_index]
  
   local d=sub(str,1,1)
  
   if d==" " then
   elseif d=="-" then
    current_wave.bunches[bunches_index]={}
    current_bunch=current_wave.bunches[bunches_index]
    current_bunch.count=current_num_str+0
    current_num_str=""
   elseif d=="," then
    current_bunch.type=current_num_str+0
    current_num_str=""
    bunches_index +=1
   elseif d==";" then
    current_bunch.type=current_num_str+0
    current_num_str=""
    wave_index +=1
    bunches_index=1
    level.waves[wave_index]={}
    current_wave=level.waves[wave_index]
    current_wave.bunches={}
   else
    current_num_str=current_num_str..d
   end
  
   str=sub(str,2)
  end
 
  if current_num_str!="" then
   current_bunch.type=current_num_str+0
   current_num_str=""
  end
 end
end

lv_waves_parse(levels)
get_file()
cur_level=levels[cur_lvl]

save_msg_timer=0
lv_timer=0
lv_scrolly1,lv_scrolly2=0,0
lv_target_scroll_speed=0
lv_scroll_speed=0
lv_wave_index=1
enemy_bunch_index=1
enemy_i=1
enemy_count=0
dead_count=0
lv_spawn_timer=0
lv_finished_timer=0
in_boss=false

function lv_regen_es()
 for i=1,#es_sprs do
  local num_pixels=6+i
  local size=(i<=13)and 1 or 2 
  local w,h=enemy_regen(es_sprs[i],size,size*num_pixels)
  es_sprs_w[i],es_sprs_h[i]=w,h
 end
end

function lv_start_level()
 cur_level=levels[cur_lvl]
 
 lv_scrolly1,lv_scrolly2=0,0
 in_boss=false
 lv_timer,lv_finished_timer=0,0
 lv_target_scroll_speed=1.5

 lv_wave_index=0
 
 lv_next_wave()
 lv_regen_es()
 
 boss_reset()
 
end

function lv_next_wave()
 enemy_count,dead_count=0,0
 enemy_i,enemy_bunch_index=1,1
 lv_wave_index+=1
 
 local cur_wave=cur_level.waves[lv_wave_index]
 lv_spawn_timer=cur_level.spawn_rate/gp_perc(.1)
 
 if lv_spawn_timer<.1 then
  lv_spawn_timer=.1
 end
 
 for i=1,#cur_wave.bunches do
  enemy_count+=cur_wave.bunches[i].count
 end
 
 es_init_launch_slots()
 
end

function lv_update()
 lv_timer+=one_frame
 save_msg_timer=max(0,save_msg_timer-one_frame)

 if lv_finished_timer>0 then
  lv_finished_timer-=one_frame
  
  if lv_finished_timer<=8 then
   lv_target_scroll_speed=10
  end
  
  if lv_finished_timer<=0 then
   cur_lvl=next_i(levels,cur_lvl)
   
   if cur_lvl==1 then
    cur_gp+=1
   end
   
   save_msg_timer=2
   store_file()
   ps_reset_nl()
   lv_start_level()
  end
  
 elseif in_boss then
  if not boss_active then
   lv_finished_timer=10
  end
 
 else
  lv_spawn_timer-=one_frame
  
  local cur_wave=cur_level.waves[lv_wave_index]  

  if lv_spawn_timer<=0 and es_active_count<#es then 
  
   if enemy_bunch_index<=#cur_wave.bunches then
    local enemy_bunch=cur_wave.bunches[enemy_bunch_index]
    es_spawn(es_desc[enemy_bunch.type])
	
    enemy_i+=1
    
    if enemy_i>enemy_bunch.count then
     enemy_bunch_index+=1
     enemy_i=1
    end
    
    lv_spawn_timer=cur_level.spawn_rate/gp_perc(.1)
   end
  end
 
  if dead_count>=enemy_count then
   
   if lv_wave_index>=#cur_level.waves then
    if cv!=fev then
	 music(30)
	end
	
    in_boss=true
    lv_target_scroll_speed=.1

    boss_desc=cur_level.boss
	make_boss()
   else
    lv_next_wave()
   end
   
  end
 end
 
 -- scrolling map
 local scroll_accel=.1
 
 if lv_scroll_speed+scroll_accel<lv_target_scroll_speed then
  lv_scroll_speed+=scroll_accel
 elseif lv_scroll_speed-scroll_accel>lv_target_scroll_speed then
  lv_scroll_speed-=scroll_accel
 else
  lv_scroll_speed=lv_target_scroll_speed
 end 
 
 sf_scroll_speed=lv_scroll_speed
 sf_target_rate=lv_scroll_speed
 
 if sf_rate+scroll_accel<sf_target_rate then
  sf_rate+=scroll_accel
 elseif sf_rate-scroll_accel>sf_target_rate then
  sf_rate-=scroll_accel
 else
  sf_rate=sf_target_rate
 end 
 
 sf_max_speed=4*lv_scroll_speed
 
 sf_update()

 lv_scrolly1+=.2*lv_scroll_speed
 lv_scrolly2+=lv_scroll_speed
 
end

function lv_draw()

 sf_draw()

 local lv_map_type=cur_lvl-1
 local l_cell=lv_map_type*8
 local r_cell=l_cell+4

 local ox=0
 
 if lv_timer<=5 then
  ox=48*(5-lv_timer)/5
 elseif lv_finished_timer>0 then
  ox=48*(10-lv_finished_timer)/10
 end
 
 local s1endy=lv_scrolly1%128
 local s1starty=s1endy-128
 local s1startx,s1endx=-ox,96+ox
 
 map(l_cell,0,s1startx,s1starty,4,16)
 map(r_cell,0,s1endx,s1starty,4,16)

 map(l_cell,0,s1startx,s1endy,4,16)
 map(r_cell,0,s1endx,s1endy,4,16)

 local s2endy=lv_scrolly2%128
 local s2starty=s2endy-128
 local s2startx,s2endx=s1startx-3,s1endx+3
 
 map(l_cell,16,s2startx,s2starty,4,16)
 map(r_cell,16,s2endx,s2starty,4,16)

 map(l_cell,16,s2startx,s2endy,4,16)
 map(r_cell,16,s2endx,s2endy,4,16)

end

fev={}
fev.start=function()
 sf_init()
 lv_start_level()
 title_timer=0
end

fev.update=function()

 if btnp(2) then
  file-=1
  file%=3
  get_file()
 end

 if btnp(3) then
  file+=1
  file%=3
  get_file()
 end
 
 title_update()
 sf_update()
 lv_update()
 ps_upgrades_update()
 es_update()
 ebs_update()
 if btn(4)or btn(5)then
  set_view(gv)
 end

 blink_text_update()
end

function fev_title_draw(by,phase,c,bc)
 local x,y=64+10*cos(time/3-phase),by+5*sin(time-phase)
 po("\\_____/",x,y-12,c,bc)
 po(".the.",x,y-12,c,bc)
 po("\\_.green._/",x,y-6,c,bc)
 po(".legion.",x,y,c,bc)
 po(".______.",x,y+2,c,bc)
 po("   ___   ",x,y+4,c,bc)
 po("/   __   \\",x,y+6,c,bc)
 po("    .    ",x,y+8,c,bc)
 po("/ \\",x,y+10,c,bc)
end

title_timer=0

function title_update()
 if title_timer<1 then
  title_timer+=one_frame
 end
end

function title_draw()
 local by=lerp(-20,40,title_timer)
 fev_title_draw(by,.2,5,1)
 fev_title_draw(by,.1,2,3)
 fev_title_draw(by,0,8,11)
end

blink_text,blink_text_on=0,true

function blink_text_update()
 blink_text-=one_frame
 
 if blink_text <=0 then
  blink_text=.1
  blink_text_on=not blink_text_on
 end
end

fev.draw=function()
 lv_draw()
 draw_ui()
 
 es_draw()
 ebs_draw()
 title_draw()
 
 po("ship a: "..scr_text(dget(0)),32,80,8,11,align_l)
 po("ship b: "..scr_text(dget(4)),32,88,8,11,align_l)
 po("ship c: "..scr_text(dget(8)),32,96,8,11,align_l)
 
 po(">",25,80+file*8,8,11,align_l)
 
 po("press z or x to start",64,110,8,blink_text_on and 11 or 3)
 po("guerragames 2016",64,121,2,3)
end

gv={}

gv.start=function()
 music(0)

 shake_t=0
 exs_reset()
 bs_reset()
 boss_reset()
 lv_start_level()
 es_reset()
 ebs_reset()
 ps_reset_ng()
 ps[1].x=60
 ps[1].y=136
 
 gameover=false
end

gv.update=function()
 if shake_t>0 then
  shake_t-=one_frame
  camera(rnd_range(-1,1),rnd_range(-1,1))
 else
  camera()
 end
 
 blink_text_update()
 
 if gameover then
  title_update()
  
  if title_timer>1 then
   if btn(4)or btn(5)then
    gv.start()
   end
  end
 end

 lv_update()
 
 if not gameover then
  ps_update()
 end
 
 bullets_update()
 
 boss_update()

 es_update()

 ebs_update()
 
 if not gameover then
  _touch()
 end
 
 exs_update()
 bs_update()
end

function print_ui_l(txt,y)
 po(txt,1,y,7,1,align_l)
end

function draw_ui()
 print_ui_l("exp:"..scr_text(cur_score),1)
 
 local lvl_text="w-"..cur_lvl
 if cur_gp>0 then
  lvl_text="ng+"..cur_gp.." "..lvl_text
 end
 
 po(lvl_text,128,1,7,1,align_r)
 
 print_ui_l(next_upgrade_txt(),7)
 print_ui_l("lvl:"..ps_level,13)
 
 if cv==fev then
  print_ui_l("deaths:"..cur_gm,19)
 end
end

gv.draw=function()
 lv_draw()
 
 --local line=128
 --line-=6
 --print("mem:"..stat(0),0,line,7)
 --line-=6
 --print("cpu:"..stat(1),0,line,7)
 --line-=6

 if save_msg_timer>0 then
  po("game saved!",64,110,8,blink_text_on and 11 or 3) 
 end
 
 draw_ui() 
 
 boss_draw()

 exs_draw()

 if not gameover then
  ps_draw_secondary()
 end
 
 es_draw()

 if not gameover then
  ps_draw_first()
 end
 
 bs_draw()

 bullets_draw()

 ebs_draw()

 if gameover then
  title_draw()
  po("game over",64,70,blink_text_on and 8 or 2,blink_text_on and 11 or 3)
  po("press z or x to continue",64,80,blink_text_on and 8 or 2,blink_text_on and 11 or 3)
 end
end

cv=fev

function set_view(new_view)
 cv=new_view
 cv.start()
end

function views_update()
 cv.update()
end

function views_draw()
 cv.draw()
end

function _init()
 menuitem(1,"die and save!?",save_and_reset)
 menuitem(2,"reset score!?",reset_score)
 
 music(40)

 sf_init()

 set_view(fev)
end

function _touch()
 if in_boss then
  for k,b in pairs(bullets)do
   if b.active then
    if boss_check_damage(b,1,bullets_check)then
     b.active=false
    end
   end
  end
 end
 
 for k,e in pairs(es)do
  if e.active then
   local min_x,min_y,max_x,max_y=es_enemy_bounds(e)

   local hit=ps_check(min_x,min_y,max_x,max_y)
   local hit_x,hit_y=e.x+4,max_y
   
   for k2,b in pairs(bullets)do
    if b.active then
	 if bullets_check(b,min_x,min_y,max_x,max_y)then
      b.active=false
	  hit=true
	  hit_x=b.x+1.5
	  break
     end
    end
   end

   if hit then   
    es_damage(e,1,hit_x,hit_y) 
   end
  end
  
 end
end

function _update()
 time+=one_frame
 views_update()
end

function _draw()
 cls()
 views_draw()
end
__gfx__
00070000000700000067600000070000000700000007000000070000000700000707070007070700000700000007000000070000000700000007000000070000
006c6000606c6060067c7600006c6000076c6700006c6000066c6600006c6000006c6000706c6070006c6000006c6000006c6000006c6000076c6700706c6070
007c7000707c7070077c7700007c7000707c7070007c7000607c7060007c7000007c7000007c7000007c7000067c7600007c7000067c7600007c7000077c7700
707c7070707c7070677c7760067c7600707c7070707c7070707c7070607c7060707c7070707c7070607c7060707c7070607c7060706c6070707c7070707c7070
76777670767776707677767067777760767776707677767070777070767776707677767076777670767776707607067070777070700700707677767076777670
60676060606760607067607077676770606760607067607070676070706760706067606060676060706760707067607070676070006760007067607070676070
000a0000000a0000600a0060760a0670000a0000600a0060700a0070700a0070000a0000000a0000070a0700060a0600760a0670070a0700070a0700600a0060
00000000000000000000000060000060000000000600060060000060760006700000000000000000006060007000007070000070000000006000006006000600
00088888000000000000888000000000000088800000000000000000000000000000000000000000000000000088880000888800009a9900000a900000009000
008999998000000000089998000000000008aaa800000000000000000000000000000000000000000000000008aaa98008aaa980090007900000009000000090
089aaaaa980000000089aaa9800000000008aaa80000000000000000000000000000000000000000000000008aa7aa988a707a98900000980000000900000000
089aaaaa980000000089aaa9800000000008aaa80000000000000000000000000000000000000000000000008a777a988a000a98a00000a80000000a0000000a
89aaaaaaa98000000089aaa98000000000008a800000000000000000000000000000000000000000000000008aa7aa988a707a9890000098a000000900000009
09aaaaaaa90000000008aaa80000000000008a8000000000000000000000000000000000000000000000000089aaa99889aaa998970007989000000990000000
89aaaaaaa980000000089a980000000000000a000000000000000000000000000000000000000000000000000899998008999980099a99800a00009000000090
09aaaaaaa900000000089a980000000000000a0000000000000000000000000000000000000000000000000000888800008888000088880000999a0000909000
089aaaaa9800000000089a980000000000000a00000000000000030003000000000b0303030b00000000030003000000000b0303030b00000000030003000000
0899aaaa9800000000089a980000000000000a00000000000b00330003300b000b0b3333333b0b000b00330003300b000b0b3333333b0b000b00330003300b00
0899aaaa9800000000089a980000000000000000000000000b003b030b300b000b0b3b333b3b0b000b003b030b300b000b0b3b333b3b0b000b003b030b300b00
089aa9aa9800000000089a980000000000000000000000000b0b03b3b30b0b000b00bb333bb00b000b0b03b3b30b0b000b00bb333bb00b000b0b03b3b30b0b00
089aa9a99800000000089a980000000000000a00000000000b0bb33333bb0b0003b0bb333bb0b3000b0bb33333bb0b0003b0bb333bb0b3000b0bb33333bb0b00
089aaaa99800000000089a980000000000000a000000000003330bb8bb0333000330bb383bb0330003330bb8bb0333000330bb383bb0330003330bb8bb033300
089a9aa99800000000089a980000000000000a0000000000000bb3b8b3bb00000b30033833003b00000bb3b8b3bb00000b30033833003b00000bb3b8b3bb0000
089a9aaa9800000000089a980000000000000000000000000b00b3b3b3b00b000b300bb3bb003b000b00b3b3b3b00b000b300bb3bb003b000b00b3b3b3b00b00
089aaa9a9800000000089a980000000000000a00000000000b003bb3bb300b000bbb3bb3bb3bbb000b003bb3bb300b000bbb3bb3bb3bbb000b003bb3bb300b00
089a9a9a9800000000089a980000000000000a00000000000b333b030b333b00bb3b3b030b3b3bb00b333b030b333b00bb3b3b030b3b3bb00b333b030b333b00
08999a99980000000008999800000000000000000000000000b33b000b33b000003b3b0b0b3b300000b33b000b33b000003b3b0b0b3b300000b33b000b33b000
08999a99980000000008999000000000000000000000000000b33b000b33b0000b333bbbbb333b0000b33b000b33b0000b333bbbbb333b0000b33b000b33b000
00989998980000000008989000000000000000000000000000bb0300030bb0000b3b330b033b3b0000bb0300030bb0000b3b330b033b3b0000bb0300030bb000
0098999890000000000090900000000000000a0000000000000b0b000b0b00000b303b0b0b303b00000b0b000b0b00000b303b0b0b303b00000b0b000b0b0000
0090898080000000000090800000000000000a0000000000000000000000000000b03b000b30b000000000000000000000b03b000b30b0000000000000000000
00800800000000000000800000000000000000000000000000000000000000000000300000300000000000000000000000003000003000000000000000000000
44444444100000000000000000000000000000010000a00000bbb3000bbbbb03053bb0301111111199949994000000000011110001110000000011100eeeeee0
455555542110000000000000000000000000001200aaa20003333b30053b000bb5b335b0111111119994999400000000012222101c2210000001c221e1222215
44444444521100000000000000000000000011250a222a203b3bb3b03533553b3535553b444444419144444444444000122c22211222100000012221e2ee5525
5555455455111100000000000000000000111155a22822a053b33bb53350550505053b5599999991911999999999900012c222211222111001112221e2111125
4444444444521110000000000000000001112544028a82aa3b3bb3b5bb353b30035bbbbb99999991911999999999900012c222210111c2211c221110e2ee5525
455454554445521100000000000000001125544402a82a2053b33b50b335b3b50b503b55111111119111111111199000122222210001222112221000e2111125
4444444445444521100000000000000012544454002aa200003bb55330503b353bb03350111111119994999400199000012222100001222112221000e1222215
4445544444455551110000000000001115555444000a00000055503b003b55000033550011411411999499940019900000111100000011100111000005555550
4555445544444445211000000000011254444444000a00003305550030bb353bbbb035bb0000111199949994001990000001100001101100011000000eeeeee0
4444444455544555511000000000011555544555002aa200bb353b30b0b330b3b550b503000011119994999400199000001c21001c21c2101c210000e2111125
445554444445554452110000000011254444444402a22a20b335b3b03535503b3053b303144444419144444444499000001221001221221012210000e2ee5525
45544455444444445511000000001155444555440a2282aa30003b3555553b0050555330119999919119999999999000011110110110110001100000e2111125
4444554444554455445110000001154455544555aa28a8a0553b0555535b333b53b35bb31199999191199999999990001c2111c21110111000000000e2ee5525
55454444455555444521100000011254445444440a228a205bbbbb5b0b00bbb30b3b5b3b111111119111111111111000121c21221c211c2100000000e2111125
544444544444444445111000000111544555554400a22200003b500b3bb5333003b35300000011119994999400000000011221110221122100000000e2ee5525
4445545545544455452110000001125455444554000a00003033503300335500b005550300001411999411110000000000011000011001100000000005555550
44545444444444554211000000001124554455550000a000b3b0b330005553303300550000001111999400000000000000000000000001100000000000e22500
5554444545554444452100000000125444444444002aa2003b3535500bbb3500bb353b300000111199940000000000000000000000001c210000000000e22500
444444444444454445111000000111544455554402a28a205055503b3333b350b335b3b544444441914444440144444400000000000012210000000000e22500
4455544554555555445110000001154455444444aa28a820bb535bbbb3bb3b5335003b3599999991911999990119999900000000000001100000000000e22500
44444554444444545521100000011255444455550a22822a5003503b3b33bb55553b550099999991911999990119999901100000000000000000011000e22500
555554445555544451110000000011154444444402a222a0553bb03333bb3b535bbbbb031111111191111111011990001c2100000000000000001c2100e22500
4444444544444455211000000000011255544454002aaa00005533003b33b550053b550b00001111999400000119900012210000000000000000122100e22500
44455545445555451100000000000011545555440000a0003b30bb3003bb503030b3503b00001411999400000119900001100000000000000000011000e22500
44454544445555211000000000000001155555440000a0003300555035053b303b3035500000000000000000011990000111000000000000000011100eeeeee0
544444545544211100000000000000001254445500222a00bb303b30553b55500055503b0000000000000000011990001c221000000000000001c221e2222225
444444444445110000000000000000000115544402a822a0b335b3b55bbbbb53bb530bbb144444444444444401199444122210000000000000012221e2eeee15
54455554445210000000000000000000001125440a8a82aa30553b35553b5503505b503b119999999999999901199999122210000111000000012221e2eee515
4554444455110000000000000000000000011155aa2822a0553b0550303350bb553b3033119999999999999901199999011100001c22100000001110e2ee5515
444555555110000000000000000000000000011502a22a205bbbbb533305555005553350111111111111111101111111000000001222100000000000e2e55515
5444444451000000000000000000000000000125002aa200003b5503bb353b353b35bb30000000000000000000000000000000001222100000000000e2111115
5455544421000000000000000000000000000012000a000030330033b330b3b0b3b0b30000000000000000000000000000000000011100000000000005555550
3888888891100000810000000000011988888883100000100010000177aaa99a9999880099888880dd6700000000000000000000000076dd8850000055756767
33333388889111009810100000111988883333331500051011500005a77a99999898888899999988dd6770070000000000000000700776dd8566770055756777
3333888989554410899141000144559898883333515051510515000177a7aaa899a9980099a98800d666700070000000000000070007666d8566667055757670
433333888955554199551000145555988833333400101500005155157a7777aaa9888000a9999000d666770070000000000000070077666d8566666757557670
3444333899555554881100004555559983334443000150000000110077aaaa999999888098888880dd6667707007000000007007077666dd8560000757567677
333338888951111498100000411115988883333300015000005100157a7aaaa9a8888000a9800000dd6667070000700000070000707666dd8850000057567670
3388888898910001891000001000198988888833051010000510005177aa7a999998880088880000d6d66670000070000007000007666d6d8800000057567670
333388888110000081000000000001188888333301505151115000007aaaa99a9880000098000000ddd66667700070000007000776666ddd8000000057767670
3443388881100000810000000000011888833443000005111515051077aaaa998988000098800000ddd66766770070000007007766766ddd8000000057767670
33388888989100019810000010001989888883331500015000010150a7a77aaa9888880099988000dddd676677770700007077776676dddd8800000057567670
33333388895111148810000041111598883333335100150000051000777aaaa99998000099880000d6dd676667700000000007766676dd6d8850000057557670
444438883955555489810000455555938883444400110000000510007a77aa999880000098800000d6d66666670700000000707666666d6d8560000757557677
3333333889555541995510001455559883333333515515000051010077aaa7aaa9988000a9998800dd6666667000700000070007666666dd8566666777657670
333888888955441089914100014455988888833310005150151505157a7aaaa98888000099880000dd6676670000700000070000766766dd8566667075757670
3433338998911100981010000011198998333343500005110150005177a7a9989999888899998880d666767700070000000070007767666d8566770075756777
333388888110000081000000000001188888333310000100010000017aaaaa998988800099888000d666677000000000000000000776666d8850000055766767
3333333311111000810000000000001800011111000000151500000000888899a99aaa77a77aaa77d666677000000000000000000776666d8800000076765755
33444334995541009811100000011189001455995500051515000550889999999999a77a7777a77ad666767700070000000070007767666d8566700077765755
3333343389555410895541000014559801455598015001510150510000889a989aaa7a7777777777dd6676670000700000070000766766dd8566670007675755
333333448991141099555410014555990141199805151550001010000000899aaa7777a7aa7777a7dd6666667000700000070007666666dd8550070007675575
444333339810110099911410014119990011018900015000000150000888888998aaaa77777aaa77d6d66666770700000000707766666d6d8800000077676575
333344448991410088810100001018880014199800515000005150000000089a9aaaa7a77aa77777d6dd676677700000000007776676dd6d8550700007676575
334433339955100098100000000001890001559905101500051015000008888899a7aa7777777777dddd676677770070070077776676dddd8566000007676575
3333333411110000810000000000001800001111010005005100015000000089a99aaaa7a77aaaa7ddd66766770077000077007766766ddd8800000007676775
344443331111000081000000000000180000111110000010000000000000088889aaaa7777a77777ddd66677007000000000070077666ddd8800000007676775
3333344489551000981000000000018900015598150005150000000000088999aaa77a7aaaa77a7ad6d66770000700000000700007766d6d8566000007676575
333333339991410088100100001001880014199901500151000000000000889998aaa77777777777dd6667000007000000007000007666dd8550700007675575
444433338810110099911410014119990011018805101500000000000000088899aa77a777aa77a7dd6667770007000000007000777666dd8800000077675575
333344438991141099555410014555990141199800515000000000000088899aaa7aaa77aa7aaa77d666770070700000000007070077666d8550070007675677
33333333995554108955410000145598014555990001500000000000000088999aaaa7a777777777d666707000000000000000000707666d8566670007675757
3444344489554100888110000001188800145598000500000000000008889999999a7a7777777777dd6770070000000000000000700776dd8566700077765757
333333331111100081100000000001180001111100050000000000000008889989aaaaa777aaaaa7dd6777000000000000000000007776dd8800000076766755
a8a00000a8a0000007000000e0600000006b3b000033330000333300003333000052250000333300003333000033330000333300003333000033330000333300
a9a000000a000000e8e0000008000000065443b0036b3b30036b3b30036b3b3005402420036bbb3003600b30036bbb300006b0000036b300036bbb30036bbb30
0a000000000000000700000060e000006548843b363443b336b33bb336bb3bb35405000236bbbbb336b33bb336bbbbb3300330033336b33336b33bb3363030b3
0a0000000000000000000000000000003488884b334884b3333883b333333bb34000002536bbbbb336bbbbb3303bb3033636b3b336bbbbb3363003b3363030b3
0000000000000000000000000000000064888843364884333638833336b333332002000236bbbbb336bbbbb3303bb3033636b3b336bbbbb3363003b3363030b3
000000000000000000000000000000006348843b363443b336b33bb336b3bbb35450204236bbbbb336b33bb336bbbbb3300330033336b33336b33bb3363030b3
00000000000000000000000000000000063443b00363bb300363bb300363bb3002450420036bbb3003600b30036bbb300006b0000036b300036bbb30036bbb30
000000000000000000000000000000000063bb000033330000333300003333000054420000333300003333000033330000333300003333000033330000333300
00000000ee20000000ee00000002ee00003333000033330000333300003333000052550000333300003333000033330000333300003333000030030000300300
02ee2000e2ee200002ee200002ee2e00036bbb30036bbb30036bbb30036bbb3005402420036bbb30036bbb30036bbb30036bbb30000bb000000bb00003600b30
ee72ee002e62e0000e72e0000e62e200363333b3363333b3363333b336bbbbb354000042363003b3363030b3360000b33603b0b330633b0330633b0336b33bb3
ee22ee000e22e2000e22e0002e22e0006388883b6388883b338888333333333320200025360000b3360303b3363333b3360b30b3363003b3063003b036bbbbb3
02ee200002ee2e0002ee2000e2ee20006488884b6348843b363333b336bbbbb322050505360000b3363030b3360000b33603b0b3363003b3063003b036bbbbb3
000000000002ee0000ee0000ee2000006348843b363443b336bbbbb336bbbbb354500042363003b3360303b3363333b3360b30b330633b0330633b0336b33bb3
00000000000000000000000000000000063443b003633b30036bbb30036bbb3002440420036bbb30036bbb30036bbb30036bbb30000bb000000bb00003600b30
00000000000000000000000000000000006bbb00003bb30000333300003333000025520000333300003333000033330000333300003333000030030000300300
0ee000000eee000002ee200000eee000006bbb00003bb30000333300003333000055550000e22e0000333300003003000000000000000000000a000000000000
e72e0000e722e0002e72e2000e722e00065445b006633bb0036bbb30036bbb300540242000e22e00036bbb3003600b30000a00a000000000000aa00000000000
e22e0000e222e000e7222e00e72222e06548845b363443b336b33bb336bbbbb35405004200e22e00336bbb3336b33bb30a0a00a00000000000aaa00000000000
0ee00000e222e000e2222e00e22222e06488884b6348843b363883b336b33bb35000200500e22e000036b3000036b3000a0a0aa0000a00a000a9aa00000a0000
000000000eee00002e22e200e22222e06488884b6348843b363883b336b33bb32200000200e22e000036b3000036b300a909aa9a0a0a00900a999aa000aaa000
000000000000000002ee20000e222e006548845b363443b336b33bb336bbbbb35450204200e22e00336bbb3336b33bb3a9a9a9aa09a9a9900a9899a000a99a00
00000000000000000000000000eee000065445b006633bb0036bbb30036bbb300242042000e22e00036bbb3003600b300aa889a009aa9a900a9889a000a89a00
00000000000000000000000000000000006bbb00003bb30000333300003333000055220000e22e0000333300003003000098890000988a0000a88a0000a88a00
00eeee00070000000a000000070000000036bb000033330000333300003333000055550000e22e00003003000033330003333330033333300333333003333330
0e7722e079700000a8a000007970000003344bb00353bb30035bbb30036bbb300540202000e22e00036bbb300000600036bbbbb336bbbbb3036bbb30036bbb30
e772222ea9a0000078700000a9a00000338884bb35883bb33583bbb3363bbbb35400020200e22e0036b33bb33000300336bbbbb3333333330036b3000036b300
e722222e7a70000097a000007a7000006488884b338883b336383bb336b3bbb35040000500e22e00063003b03636b003036bbb30036bbb300033330000033000
e222222ea9a000000a900000a9a000006488884b3638883336b383b336bb3bb32005050400e22e00063003b03006b3630036b300003333000036b3000036b300
e222222e7090000007000000907000006b48883336b3885336bb385336bbb3b35450204200e22e0036b33bb330030003036bbb30036bbb3003333330036bbb30
0e2222e090000000090000000090000006b44330036b3530036bb530036bbb300200042000e22e00036bbb3000060000036bbb30036bbb30036bbb30036bbb30
00eeee0000000000000000000000000000bbb30000333300003333000033330000552200000ee000003003000033330000333300003333000033330000333300
__gff__
0000000000000000000000000000000000000000000000000000000000000000000000000000000000000000000000000000000000000000000000000000000000000000000000000000000000000000000000000000000000000000000000000000000000000000000000000000000000000000000000000000000000000000
0000000000000000000000000000000000000000000000000000000000000000000000000000000000000000000000000000000000000000000000000000000000000000000000000000000000000000000000000000000000000000000000000000000000000000000000000000000000000000000000000000000000000000
__map__
41000000000043444600000000000047696a7a000000596a4d0000000000005c4f0000000000005f8f000000000000bf878800000000a7a88a8b000000008c8d85000000000000858100000000000083450000000000005581000000000000838500000000000085000000000000000000000000000000000000000000000000
71000000004344545657000000004747696a4b006b7a696a5d4c5e0000005c4d6f5f00000000006f8f000000000000bf979800000000b7b89a9b000000009c9d8500000000000085908100000000a3944545550000000075908100000000a3948500000000000085000000000000000000000000000000000000000000000000
62000000006354546600000000484700696a5b000000596a5d7c00006e4e4d4c6f6f00000000006f9f000000000000af878800000000a7a88a0000000000acad958500a50000858580a100000000b384005555455500005580a100000000b384958500a500008585000000000000000000000000000000000000000000000000
41420000005361614647460000465746696a7a00007b696a4c7d0000005d004c5f5f5f0000004f5f9f000000000000af979800000000b7b89a9b00000000bcbd950085a500a5b585809200000000839445450000757500758092000000008394950085a500a5b585000000000000000000000000000000000000000000000000
51520000006354545657000000466666696a7a7a0079696a4c4c0000004c6e4c6f006f0000007f6f8f000000000000bf878800000000a7a88a0000000000acad85b5b500b5a5859590910000000000a4550000000055757590910000000000a485b5b500b5a58595000000000000000000000000000000000000000000000000
51620000000074616647000000005757696a7a4b007b696a5d4c00005d4c4c5c6f006f000000006f8f000000000000af979800000000b7b89a9b00000000bcbd85850000a585969590b2000000009394550000000000750090b200000000939485850000a5859695000000000000000000000000000000000000000000000000
71720000000063547677780000004757696a4b00007b696a4c6d5e005c7c4c4c4f007f000000005f9f000000000000af878800000000a7a88a8b00000000acad9696000000a696969200000000008384550000007575750092000000000083849696000000a69696000000000000000000000000000000000000000000000000
52000000000073744647480000004748696a00007b7a696a5c6c4c0000006e4c6f000000007f006f8f000000000000bf979800000000b7b89a9b00000000bcbd85b585000000b585a2000000009394b00000000000005565a2000000009394b085b585000000b585000000000000000000000000000000000000000000000000
62000000000000635646474800000047696a0000797a696a4c4d4c0000004c4d6f7f0000006f006f8f000000000000bf878800000000a7a88a8b00000000acad85000000000000859100000000b384b000007575000000759100000000b384b08500000000000085000000000000000000000000000000000000000000000000
41420000000043446656000000770046696a7a7a6b7a696a4c7c4c7d00007d4c6f6f0000006f006f9f000000000000af979800000000b7b89a9b00000000bcbda6a6000000008585808100000000838455757500000055758081000000008384a6a6000000008585000000000000000000000000000000000000000000000000
51414200000063547666006800467747696a5b007b00596a5d4d4c0000004d5d6f6f0000005f5f6f9f000000000000af878800000000a7a8aaab000000009cada6a6000000869696909100000000a4945555000000555575909100000000a494a6a6000000869696000000000000000000000000000000000000000000000000
60515200004344544776777800007647696a7a00007b696a4c5c7d0000004c5d6f6f0000006f6f6f8f000000000000bf979800000000b7b8babb000000009c9d8585850086a6008690a10000008384b0550000007575007590a10000008384b08585850086a60086000000000000000000000000000000000000000000000000
61616200005354615657560000006747696a00000000596a4c6e5e006e4c7c4c6f6f0000006f6f6f8f000000000000af878800000000a7a8aaab000000008c8d0096b5000000b585b0808100b494b0a00000000000750000b0808100b494b0a00096b5000000b585000000000000000000000000000000000000000000000000
50710000006361546667780000000047696a4b000079696a4c4e00004e4c5d4c5f5f5f00005f6f5f8f000000000000bf979800000000b7b8babb000000009c9db596000000000085a090b100008384b00000000000000055a090b100008384b0b596000000000085000000000000000000000000000000000000000000000000
71720000007374617667000000004746696a5b000000596a4c4c00004c4c6e4c5f007f00005f4f5f8f000000000000bf878800000000a7a8aaab000000008c8d858686000000a5a5909100000000a4947500000000000055909100000000a494858686000000a5a5000000000000000000000000000000000000000000000000
62000000000000744600000000000048696a7a00006b696a5c6d4c005c007e5c6f000000007f006f9f000000000000af979800000000b7b8babb000000009c9d96a50000000096a5a1000000000000837545757500005575a10000000000008396a50000000096a5000000000000000000000000000000000000000000000000
62000000000043445600000000484848696a00000079696a4e0000000000004c6f4f00000000006f9f000000000000af878800000000a7a8babb000000008c8d96000000000000a591000000000000a4000045000075757591000000000000a496000000000000a5000000000000000000000000000000000000000000000000
41000000000063546600004800470048696a4b000079696a4c000000004c5c4e6f6f00000000007f8f000000000000bf979800000000b7b88a8b00000000acada6000000b586a5a580b200000000b384007500000075750080b200000000b384a6000000b586a5a5000000000000000000000000000000000000000000000000
71000000000073747648006800470046696a7a5b0000596a5c004c0000004c4c6f6f00000000006f8f000000000000af878800000000a7a89a9b00000000bcbda6a600000086a600b0809100008384a00075000000007500b0809100008384a0a6a600000086a600000000000000000000000000000000000000000000000000
62000000000000634676777800000057696a7a7a007b696a4c5c4e4c6c004c4d4f4f00000000006f8f000000000000bf979800000000b7b88a8b00000000acad850000000000a6b5b090a100a494a0b07575750075000075b090a100a494a0b0850000000000a6b5000000000000000000000000000000000000000000000000
41420000000043444647480000004757696a4b00006b696a4d4c4c004c00005c6f0000000000004f8f000000000000bf878800000000a7a89a9b00000000bcbd850000000000a696a090b200b384b0a07575750075750065a090b200b384b0a0850000000000a696000000000000000000000000000000000000000000000000
51520000000063645657580067574747696a5b000000596a5c5d4e004c4d6c4d6f7f00000000006f9f000000000000af979800000000b7b8aaab000000009c9d85b500000000969690a1000000a494a0006500000075757590a1000000a494a085b5000000009696000000000000000000000000000000000000000000000000
60620000000063546667680000005747696a5b000079696a4c4d4c005c4c6e4c6f6f000000004f5f9f000000000000af878800000000a7a8babb000000008c8d85960000000000859091000000b484a000750000007500009091000000b484a08596000000000085000000000000000000000000000000000000000000000000
71000000004344647646474700675746696a7a00007b696a5c004c00004c004e6f6f000000006f5f8f000000000000bf979800000000b7b8aaab000000009c9d0096b500000000b592000000009394b0000000000000000092000000009394b00096b500000000b5000000000000000000000000000000000000000000000000
41420000006364640056575700665747696a00000000596a4c6c6d5c6e4c5c4c4f4f000000006f6f8f000000000000bf878800000000a7a8babb00000000acad0000000000000085909200000000a4847565750000750055909200000000a4840000000000000085000000000000000000000000000000000000000000000000
51410000007374640066670000736656696a0000006b696a4e4c4c4d7d004c4c6f00000000006f6f8f000000000000bf979800000000b7b8aaab00000000bcbd0000a6000000858590b10000000000b4555575555555656590b10000000000b40000a60000008585000000000000000000000000000000000000000000000000
60710000000073744647570000004656696a5b00006b696a4c005d4c4c6c4c5c6f000000004f5f6f9f000000000000af878800000000a7a8babb00000000acad0085b500008595a690b1000000008394757500000000655590b10000000083940085b500008595a6000000000000000000000000000000000000000000000000
71720000000000635657670000005647696a4b00007b696a4c6c00004c6e5c4e6f5f5f00007f006f9f000000000000af979800000000b7b89a9b00000000bcbd9595000000008500b080b2000000b3940075000000000075b080b2000000b3949595000000008500000000000000000000000000000000000000000000000000
52000000000000444647000000004647696a7a4b7b7a696a5c4c00005d4c4c4d6f6f6f000000006f8f000000000000bf878800000000a7a89a9b000000008c8d950000000000a685b0a08081008394b00000650000657575b0a08081008394b0950000000000a685000000000000000000000000000000000000000000000000
62000000000000745600000000676647696a7a4b0000596a4d5c4c00006e4c4c5f5f6f000000006f8f000000000000af979800000000b7b8babb000000009c9d85a6000000009595b08091000000a4945575750055750065b08091000000a49485a6000000009595000000000000000000000000000000000000000000000000
41000000000000536667000000005678696a4b000000596a4c4c6c00006e5d4c6f007f000000006f9f000000000000af878800000000a7a8aaab000000008c8d959500000000009590b2000000008384557500000000656590b20000000083849595000000000095000000000000000000000000000000000000000000000000
71000000000000637600000000000078696a5b00006b696a4e5e000000006d5c5f0000000000007f9f000000000000af979800000000b7b8babb000000009c9d8500000000000085b1000000000000b45500000000000075b1000000000000b48500000000000085000000000000000000000000000000000000000000000000
